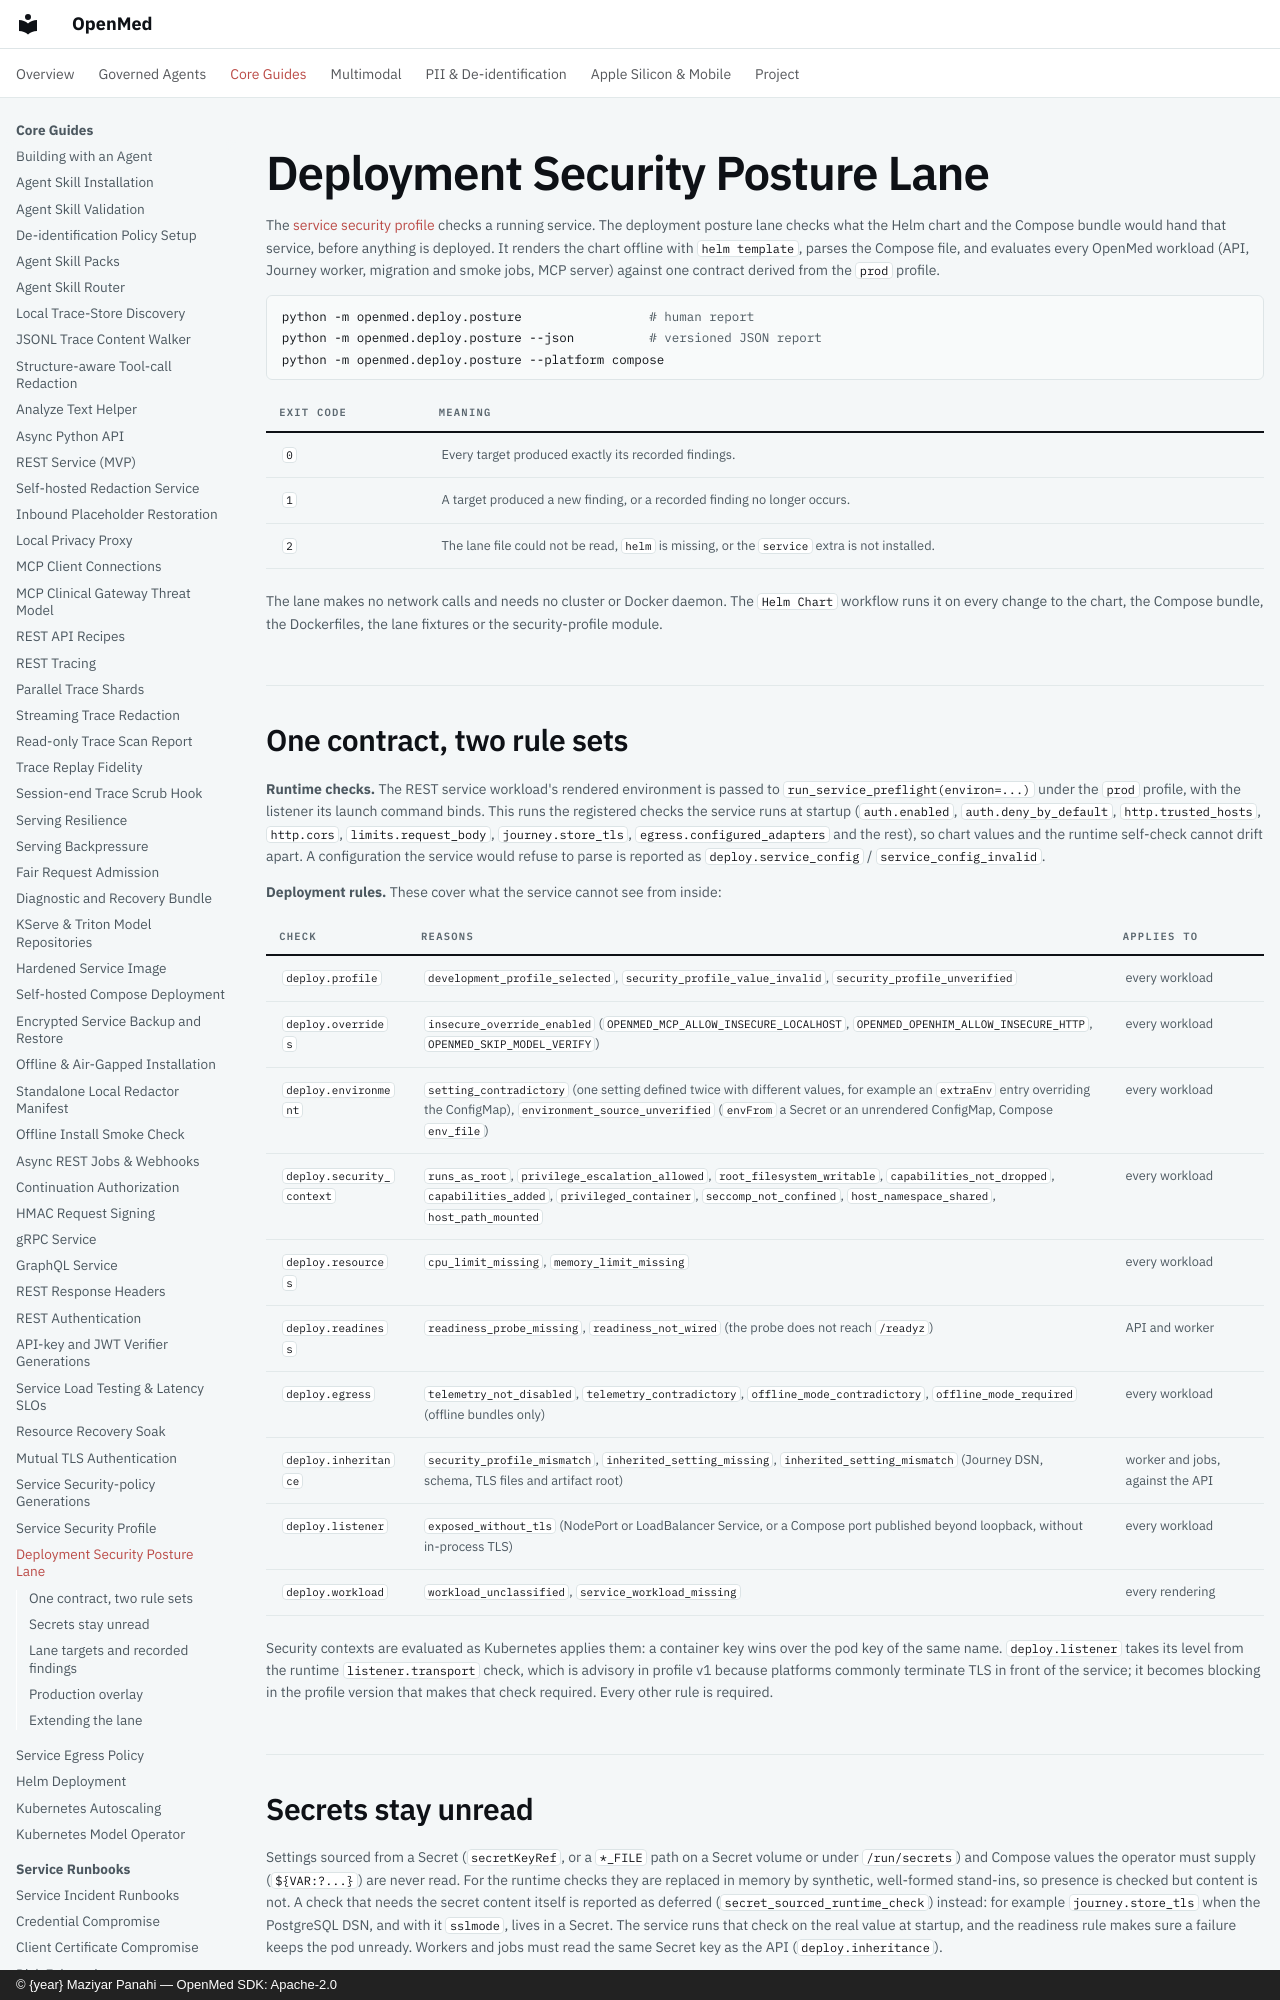

repository: maziyarpanahi/openmed · page: deploy/security-posture/index.html · generator: mkdocs · copyright: © {year} Maziyar Panahi — OpenMed SDK: Apache-2.0

# Deployment Security Posture Lane

The [service security profile](../serving/security-profile.md) checks a running
service. The deployment posture lane checks what the Helm chart and the Compose
bundle would hand that service, before anything is deployed. It renders the
chart offline with `helm template`, parses the Compose file, and evaluates every
OpenMed workload (API, Journey worker, migration and smoke jobs, MCP server)
against one contract derived from the `prod` profile.

```bash
python -m openmed.deploy.posture                 # human report
python -m openmed.deploy.posture --json          # versioned JSON report
python -m openmed.deploy.posture --platform compose
```

| Exit code | Meaning |
|---|---|
| `0` | Every target produced exactly its recorded findings. |
| `1` | A target produced a new finding, or a recorded finding no longer occurs. |
| `2` | The lane file could not be read, `helm` is missing, or the `service` extra is not installed. |

The lane makes no network calls and needs no cluster or Docker daemon. The
`Helm Chart` workflow runs it on every change to the chart, the Compose bundle,
the Dockerfiles, the lane fixtures or the security-profile module.
